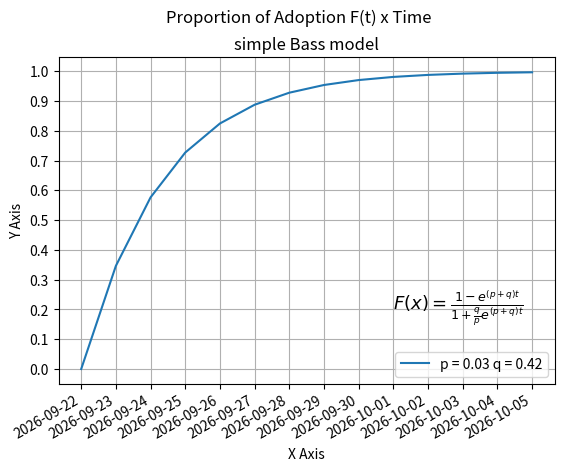

Write the Python code that produced this figure. (Note: this script raises an exception after producing the figure.)
import datetime
import random
import matplotlib.pyplot as plt
import numpy as np
from scipy.optimize import fsolve
from scipy.optimize import leastsq
from numpy import array, empty



# # a
p = 0.03
q = 0.42

# # # # c
# p = 0.3
# q = 0.1

vars = [p, q]
time = [t for t in range(14)]
# time = np.arange(0, 24, 0.25).tolist()
x = [datetime.date.today() + datetime.timedelta(days=i) for i in range(14)]
# F = [(1 - np.exp(-(p+q) * t)) / ((1 + ((p / q) * np.exp(-(p+q) * t)))) for t in range(14)]
# y = [(p + (q * F[t])) * (1 - F[t]) for t in range(14)]
# y = [F[t] for t in range(14)]

def func(t, vars):
    p, q = vars
    return [(1 - np.exp(-(p+q) * t_)) / ((1 + ((p / q) * np.exp(-(p+q) * t_)))) for t_ in t]

# roots = fsolve(func, time, args=(vars))
# test_true = np.isclose(func(roots, vars), [0.0] * len(time))

F = [(1 - np.exp(-(p+q) * t)) / ((1 + ((p / q) * np.exp(-(p+q) * t)))) for t in range(14)]
y = [(p + (q * F[t])) * (1 - F[t]) for t in range(14)]
# y = [(p + (q * .23)) * (1 - .23) for t in range(14)]


# #########################

# Draw the grid line in background.
plt.grid()

# Title & Subtitle
plt.title('simple Bass model')
plt.suptitle('Proportion of Adoption F(t) x Time')

# plot
plt.plot(x, func(time, vars), label='p = ' + str(p) + ' q = ' + str(q))
# beautify the x-labels
plt.gcf().autofmt_xdate()

# # place the legend block in bottom right of the graph
plt.legend(loc='lower right')

# write the Sigmoid formula
plt.text(datetime.date.today() + datetime.timedelta(days=9), 0.2, r'$F(x)=\frac{1-e^{(p+q)t}}{1+\frac{q}{p}e^{(p+q)t}}$', fontsize=13)

# resize the X and Y axes
plt.gca().xaxis.set_major_locator(plt.MultipleLocator(1))
plt.gca().yaxis.set_major_locator(plt.MultipleLocator(0.1))

# plt.plot(x)
plt.xlabel('X Axis')
plt.ylabel('Y Axis')

# create the graph
filename = 'Ft_adoption_portion'
plt.savefig(r'/Users/<user>/PycharmProjects/pythonProject/upf/Data Driven Social Analytics/Assignment 6/' + filename + '_' + str(p) + '_' + str(q) + '.png')
plt.show()
plt.clf()
plt.cla()
plt.close()


# #########################

# Draw the grid line in background.
plt.grid()

# Title & Subtitle
plt.title('simple Bass model')
plt.suptitle('New Adoptions x Time')

# plot
plt.plot(x, y, label='p = ' + str(p) + ' q = ' + str(q))
# beautify the x-labels
plt.gcf().autofmt_xdate()

# place the legend block in bottom right of the graph
plt.legend(loc='upper right')

plt.text(datetime.date.today() + datetime.timedelta(days=7), 0.25, r'$\frac{dF(t)}{dt}=(p+qF(t))(1-F(t))$', fontsize=13)

# resize the X and Y axes
plt.gca().xaxis.set_major_locator(plt.MultipleLocator(1))
plt.gca().yaxis.set_major_locator(plt.MultipleLocator(0.1))

# plt.plot(x)
plt.xlabel('X Axis')
plt.ylabel('Y Axis')

# create the graph
filename = 'New_adoptions'
plt.savefig(r'/Users/<user>/PycharmProjects/pythonProject/upf/Data Driven Social Analytics/Assignment 6/' + filename + '_' + str(p) + '_' + str(q) + '.png')
plt.show()
plt.clf()
plt.cla()
plt.close()
